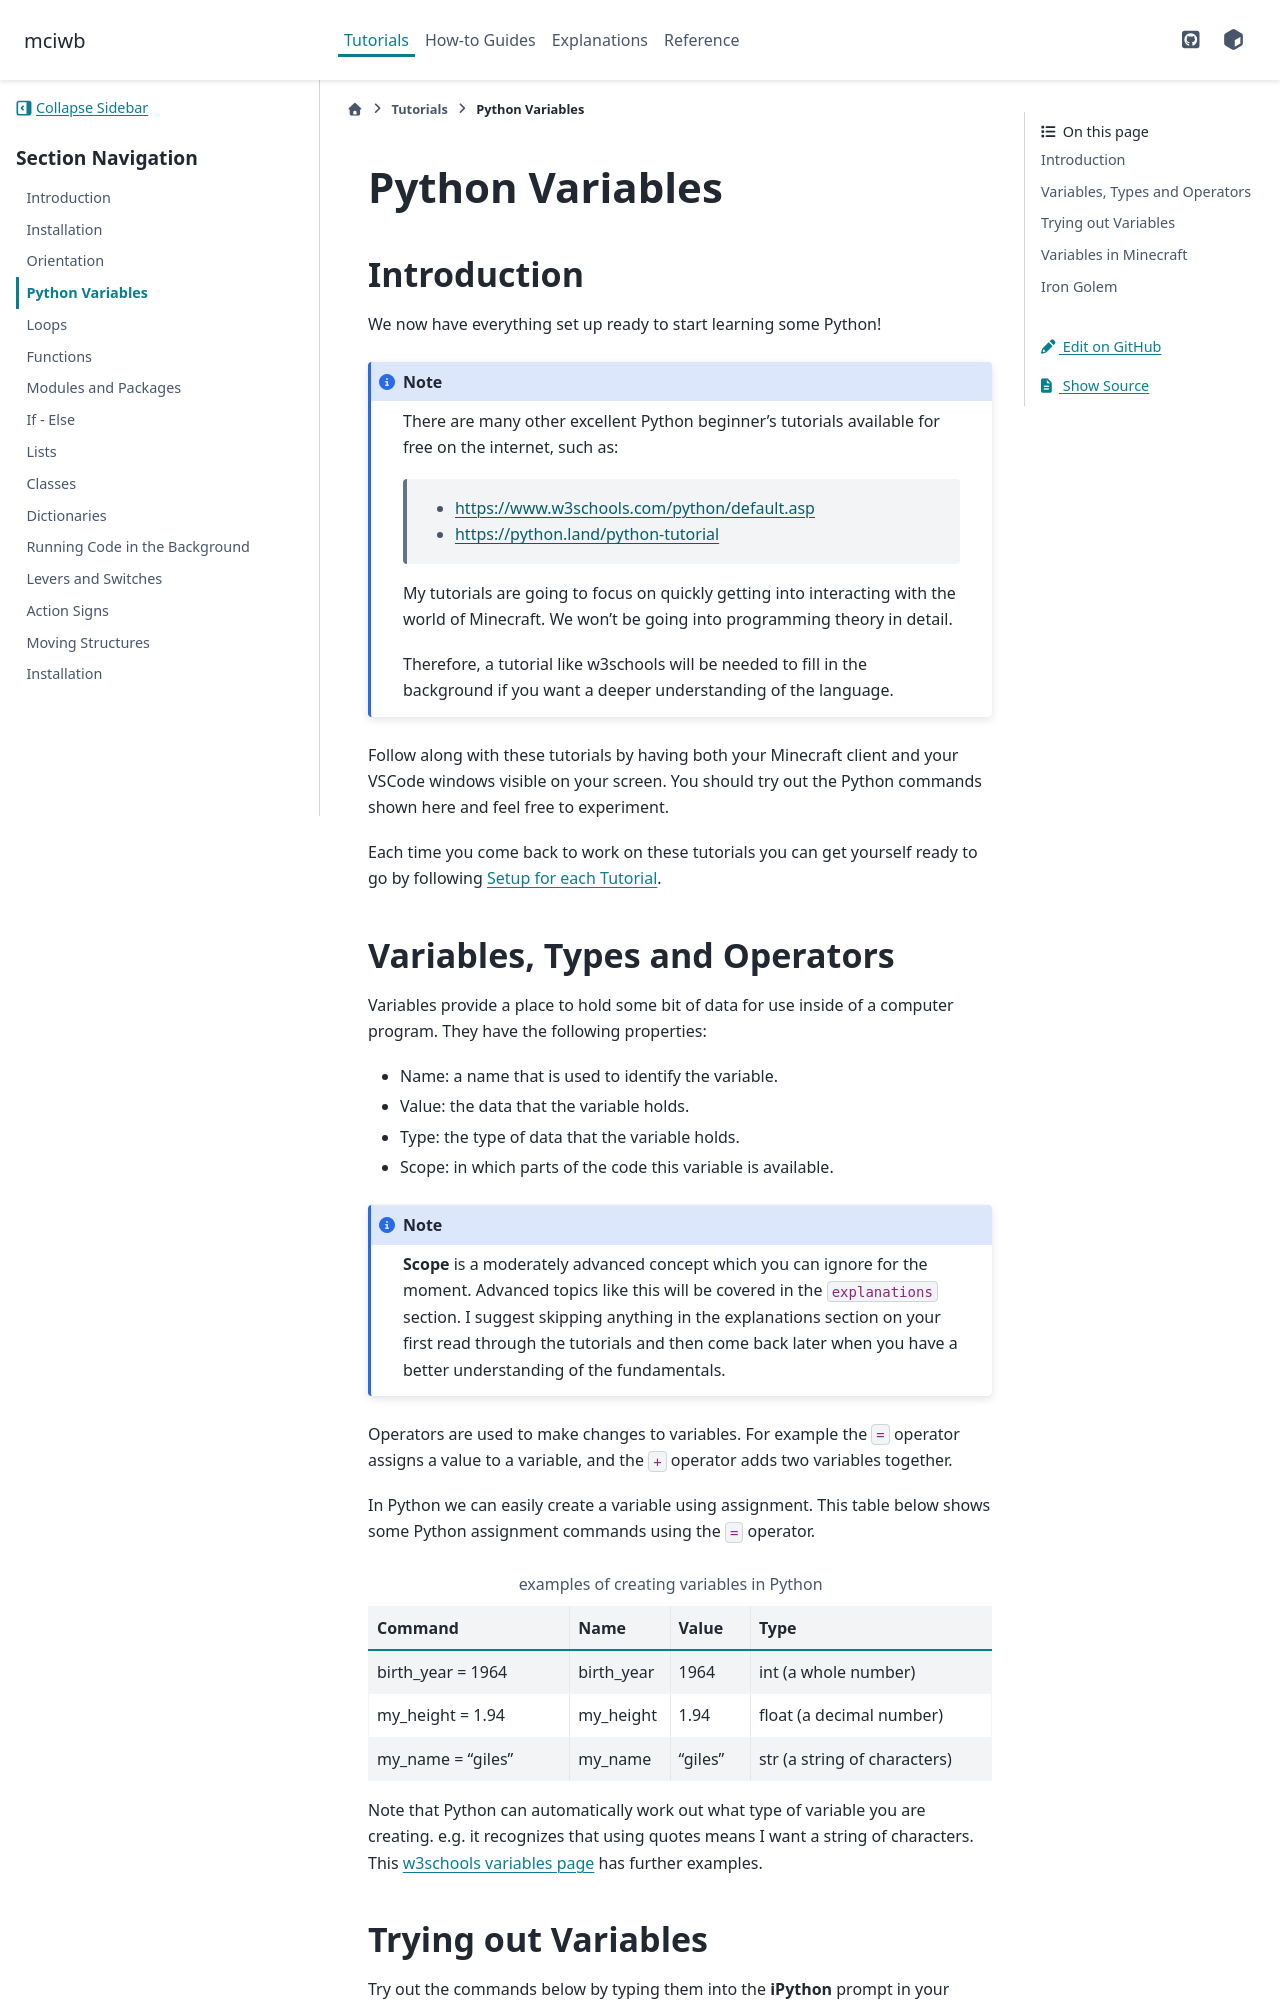

repository: gilesknap/mciwb · page: main/tutorials/03-variables.html · generator: sphinx

Python Variables
================

Introduction
------------

We now have everything set up ready to start learning some Python!

.. note:: 
    There are many other
    excellent Python beginner's tutorials available for free on the internet,
    such as:

        - https://www.w3schools.com/python/default.asp
        - https://python.land/python-tutorial

    My tutorials are going to focus on quickly getting into interacting with the
    world of Minecraft. We won't be going into programming theory 
    in detail. 
    
    Therefore, a tutorial like w3schools will 
    be needed to fill in the background if you want a deeper understanding
    of the language.

Follow along with these tutorials by having both your Minecraft client and 
your VSCode windows visible on your screen. You should try out the Python
commands shown here and feel free to experiment.

Each time you come back to work on these tutorials you can get yourself
ready to go by following `startup`.

Variables, Types and Operators
------------------------------

Variables provide a place to hold some bit of data for use inside of a
computer program. They have the following properties:

- Name: a name that is used to identify the variable.
- Value: the data that the variable holds.
- Type: the type of data that the variable holds.
- Scope: in which parts of the code this variable is available.

.. note:: 
    **Scope** is a moderately advanced concept which you 
    can ignore for the moment. Advanced topics like this will be covered
    in the ``explanations`` section. I suggest skipping anything in the 
    explanations section on your first read through the tutorials and 
    then come back later when you have a better understanding of the
    fundamentals.

Operators are used to make changes to variables. For example the ``=`` operator
assigns a value to a variable, and the ``+`` operator adds two variables
together.

In Python we can easily create a variable
using assignment. This table below shows some Python assignment commands using 
the ``=`` operator. 

.. list-table:: examples of creating variables in Python
   :widths: 50 25 20 60
   :header-rows: 1    
   
   * - Command
     - Name
     - Value
     - Type
   * - birth_year = 1964
     - birth_year
     - 1964
     - int (a whole number)
   * - my_height = 1.94
     - my_height
     - 1.94
     - float (a decimal number)            
   * - my_name = "giles"
     - my_name
     - "giles"
     - str (a string of characters)
  
Note that Python can automatically work out what type of variable you are
creating. e.g. it recognizes that using quotes means I want a string of 
characters. This
`w3schools variables page <https://www.w3schools.com/python/python_variables.asp>`_ 
has further examples.
